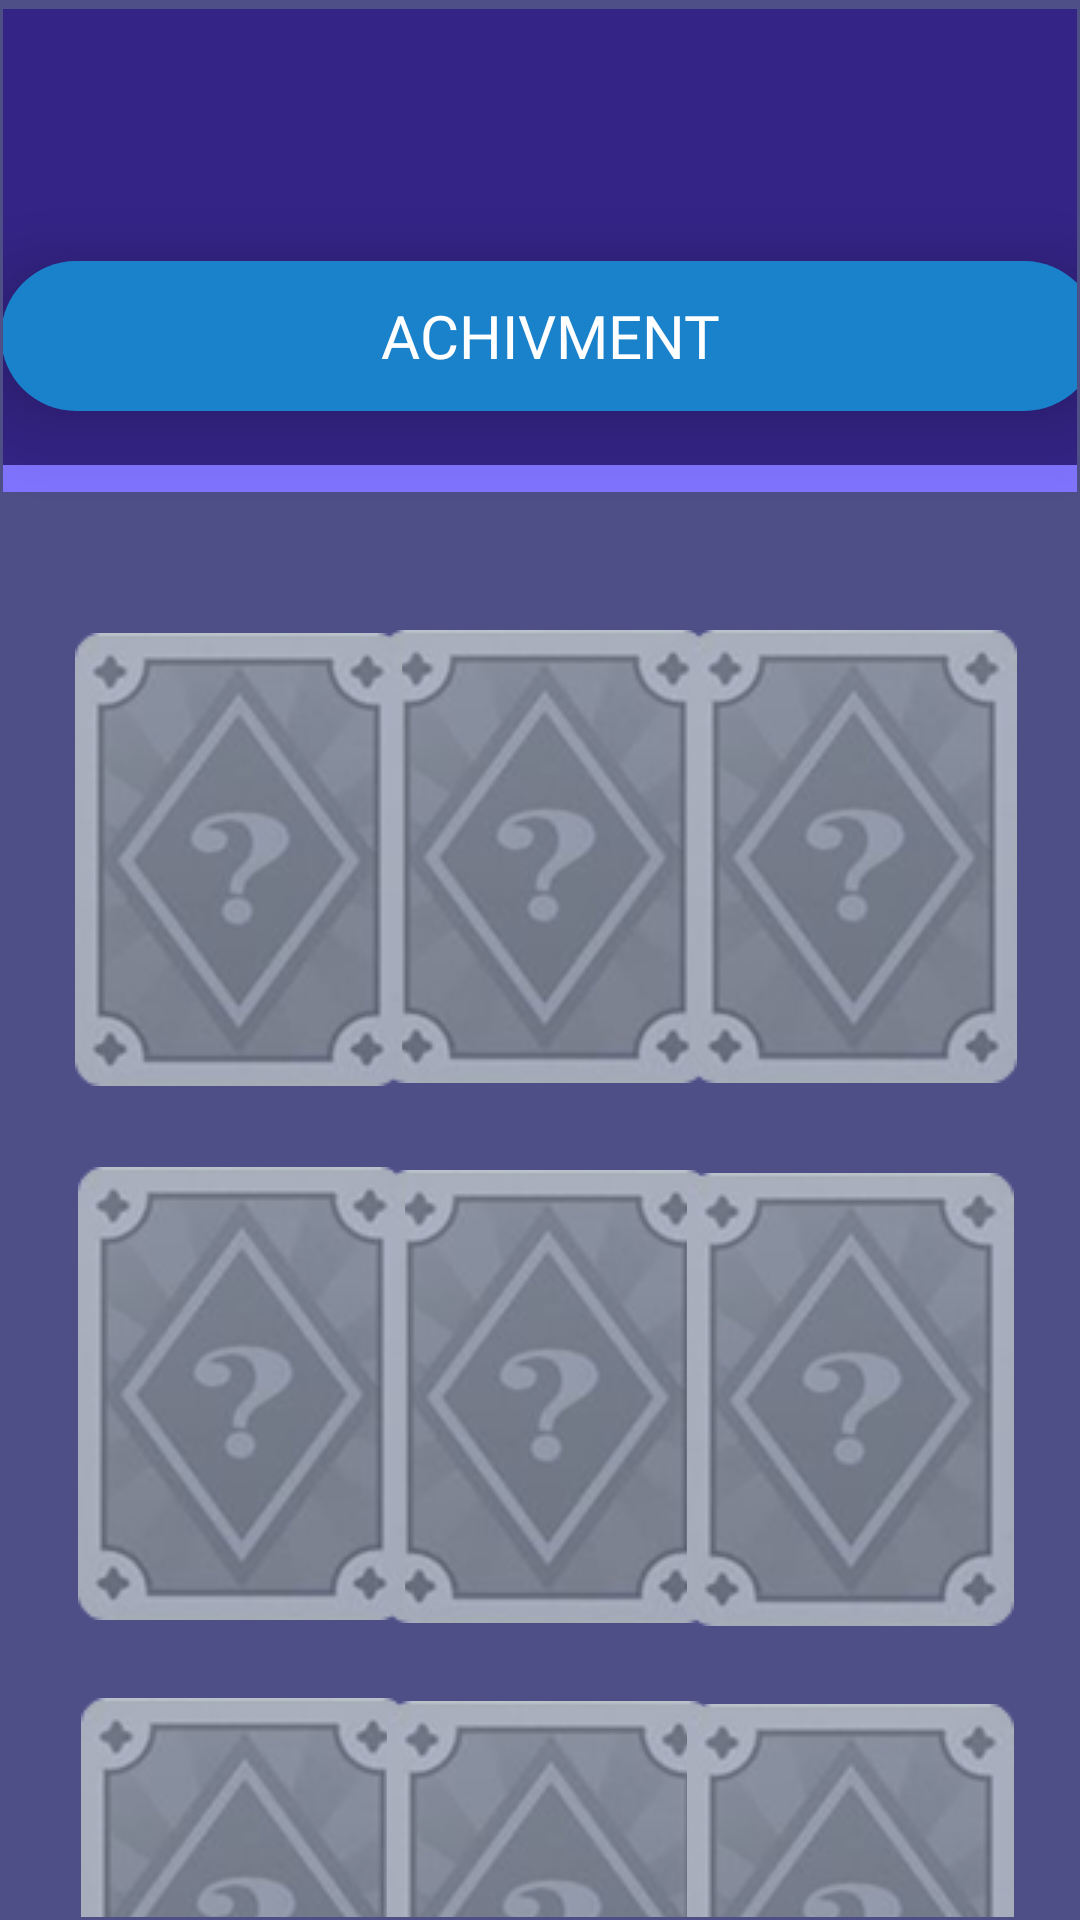

Produce the Android XML layout that renders to this screen, including the resource entries it uses.
<!-- AndroidManifest.xml: application theme Theme.MATHTARATIM1 -->
<!-- res/layout/fragment_achivment.xml -->
<?xml version="1.0" encoding="utf-8"?>
<androidx.constraintlayout.widget.ConstraintLayout xmlns:android="http://schemas.android.com/apk/res/android"
    xmlns:app="http://schemas.android.com/apk/res-auto"
    xmlns:tools="http://schemas.android.com/tools"
    android:id="@+id/main"
    android:layout_width="match_parent"
    android:layout_height="match_parent"
    android:background="#4E4F87"
    android:paddingLeft="1dp"
    android:paddingTop="1dp"
    android:paddingRight="1dp"
    android:paddingBottom="1dp"
    tools:context=".achivment">

    <TextView
        android:id="@+id/textView4"
        android:layout_width="411dp"
        android:layout_height="160dp"
        android:layout_marginTop="2dp"
        android:background="#342486"
        app:layout_constraintEnd_toEndOf="parent"
        app:layout_constraintHorizontal_bias="0.0"
        app:layout_constraintStart_toStartOf="parent"
        app:layout_constraintTop_toTopOf="parent" />

    <TextView
        android:id="@+id/textView3"
        android:layout_width="413dp"
        android:layout_height="9dp"
        android:layout_marginStart="0dp"
        android:layout_marginTop="154dp"
        android:background="#8074FF"
        app:layout_constraintStart_toStartOf="parent"
        app:layout_constraintTop_toTopOf="parent" />

    <TextView
        android:id="@+id/textView2"
        android:layout_width="366dp"
        android:layout_height="50dp"
        android:layout_marginStart="25dp"
        android:layout_marginTop="86dp"
        android:layout_marginEnd="19dp"
        android:background="@drawable/box_purple_achivment"
        android:elevation="8dp"
        android:fontFamily="@font/poppins_bold"
        android:gravity="center"
        android:text="ACHIVMENT"
        android:textAlignment="center"
        android:textColor="#FFFFFF"
        android:textSize="20dp"
        android:translationZ="10dp"
        app:layout_constraintEnd_toEndOf="parent"
        app:layout_constraintStart_toStartOf="parent"
        app:layout_constraintTop_toTopOf="parent" />

    <ImageView
        android:id="@+id/imageView"
        android:layout_width="wrap_content"
        android:layout_height="wrap_content"
        android:layout_marginStart="152dp"
        android:layout_marginTop="209dp"
        android:layout_marginEnd="149dp"
        app:layout_constraintEnd_toEndOf="parent"
        app:layout_constraintStart_toStartOf="parent"
        app:layout_constraintTop_toTopOf="parent"
        app:srcCompat="@drawable/achivment" />

    <ImageView
        android:id="@+id/imageView3"
        android:layout_width="wrap_content"
        android:layout_height="wrap_content"
        android:layout_marginTop="209dp"
        android:layout_marginEnd="20dp"
        app:layout_constraintEnd_toEndOf="parent"
        app:layout_constraintTop_toTopOf="parent"
        app:srcCompat="@drawable/achivment" />

    <ImageView
        android:id="@+id/achievement1"
        android:layout_width="wrap_content"
        android:layout_height="wrap_content"
        android:layout_marginStart="24dp"
        android:layout_marginTop="210dp"
        app:layout_constraintStart_toStartOf="parent"
        app:layout_constraintTop_toTopOf="parent"
        app:srcCompat="@drawable/achivment" />

    <ImageView
        android:id="@+id/imageView4"
        android:layout_width="wrap_content"
        android:layout_height="wrap_content"
        android:layout_marginStart="153dp"
        android:layout_marginTop="389dp"
        android:layout_marginEnd="148dp"
        app:layout_constraintEnd_toEndOf="parent"
        app:layout_constraintStart_toStartOf="parent"
        app:layout_constraintTop_toTopOf="parent"
        app:srcCompat="@drawable/achivment" />

    <ImageView
        android:id="@+id/imageView6"
        android:layout_width="wrap_content"
        android:layout_height="wrap_content"
        android:layout_marginTop="390dp"
        android:layout_marginEnd="21dp"
        app:layout_constraintEnd_toEndOf="parent"
        app:layout_constraintTop_toTopOf="parent"
        app:srcCompat="@drawable/achivment" />

    <ImageView
        android:id="@+id/imageView5"
        android:layout_width="wrap_content"
        android:layout_height="wrap_content"
        android:layout_marginStart="25dp"
        android:layout_marginTop="388dp"
        app:layout_constraintStart_toStartOf="parent"
        app:layout_constraintTop_toTopOf="parent"
        app:srcCompat="@drawable/achivment" />

    <ImageView
        android:id="@+id/imageView7"
        android:layout_width="wrap_content"
        android:layout_height="wrap_content"
        android:layout_marginStart="26dp"
        android:layout_marginTop="565dp"
        app:layout_constraintStart_toStartOf="parent"
        app:layout_constraintTop_toTopOf="parent"
        app:srcCompat="@drawable/achivment" />

    <ImageView
        android:id="@+id/imageView8"
        android:layout_width="wrap_content"
        android:layout_height="wrap_content"
        android:layout_marginStart="154dp"
        android:layout_marginTop="566dp"
        android:layout_marginEnd="147dp"
        app:layout_constraintEnd_toEndOf="parent"
        app:layout_constraintStart_toStartOf="parent"
        app:layout_constraintTop_toTopOf="parent"
        app:srcCompat="@drawable/achivment" />

    <ImageView
        android:id="@+id/imageView9"
        android:layout_width="wrap_content"
        android:layout_height="wrap_content"
        android:layout_marginTop="567dp"
        android:layout_marginEnd="21dp"
        app:layout_constraintEnd_toEndOf="parent"
        app:layout_constraintTop_toTopOf="parent"
        app:srcCompat="@drawable/achivment" />

</androidx.constraintlayout.widget.ConstraintLayout>
<!-- resources referenced by this layout -->
<resources>
  <!-- drawable achivment: png bitmap (drawable, 17907 bytes) -->
  <!-- drawable box_purple_achivment (drawable) -->
  <?xml version="1.0" encoding="utf-8"?>
  <selector xmlns:android="http://schemas.android.com/apk/res/android">
  <item>
      <shape android:shape="rectangle">
          <solid android:color="#1A82CB"></solid>
          <corners android:radius="100dp"></corners>
      </shape>
  </item>
  </selector>
  <style name="Theme.MATHTARATIM1" parent="Base.Theme.MATHTARATIM1" />
  <style name="Base.Theme.MATHTARATIM1" parent="Theme.Material3.DayNight.NoActionBar">
          
          
      </style>
</resources>
